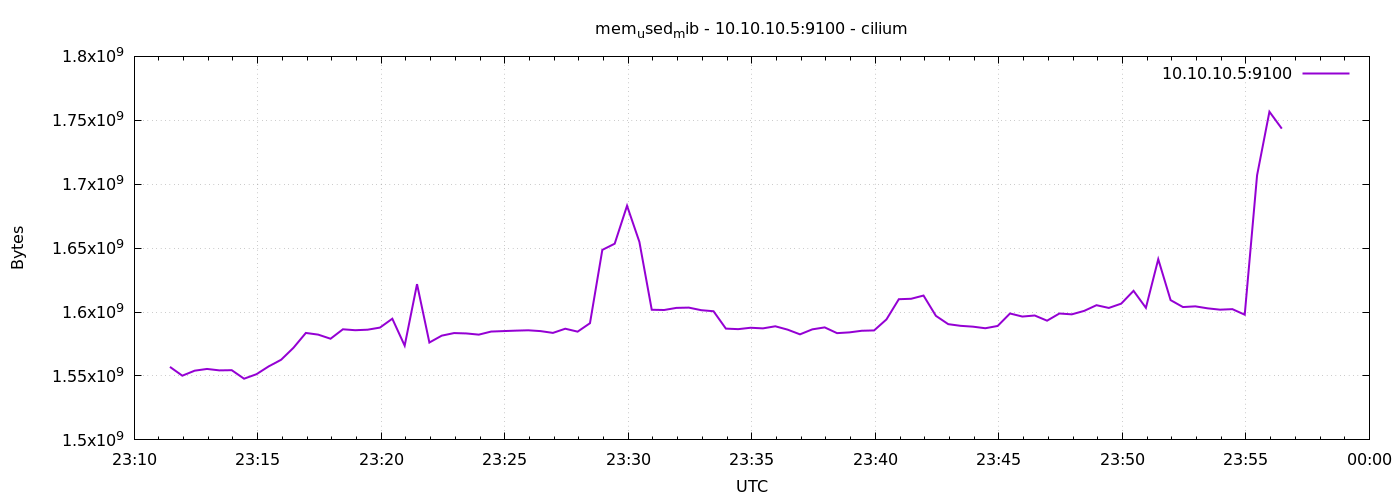

Source data for this figure (header and first rows):
1778022687	1557106688
1778022717	1550225408
1778022747	1554145280
1778022777	1555501056
1778022807	1554378752
1778022837	1554538496
1778022867	1547870208
1778022897	1551376384
1778022927	1557553152
1778022957	1562705920
1778022987	1572077568
1778023017	1583665152
1778023047	1582350336
1778023077	1579139072
1778023107	1586524160
1778023137	1585795072
1778023167	1586204672
1778023197	1587855360
1778023227	1594798080
1778023257	1573724160
1778023287	1621864448
1778023317	1576177664
1778023347	1581547520
1778023377	1583575040
1778023407	1583271936
1778023437	1582338048
1778023467	1584750592
1778023497	1585115136
1778023527	1585467392
1778023557	1585741824
1778023587	1585102848
1778023617	1583697920
1778023647	1586970624
1778023677	1584680960
1778023707	1591283712
1778023737	1648656384
1778023767	1653469184
1778023797	1683148800
1778023827	1654886400
1778023857	1601802240
1778023887	1601605632
1778023917	1603268608
1778023947	1603481600
1778023977	1601470464
1778024007	1600647168
1778024037	1587056640
1778024067	1586634752
1778024097	1587724288
1778024127	1587232768
1778024157	1588875264
1778024187	1586241536
1778024217	1582567424
1778024247	1586479104
1778024277	1588006912
1778024307	1583505408
1778024337	1584103424
1778024367	1585373184
1778024397	1585635328
1778024427	1594249216
1778024457	1610051584
1778024487	1610399744
... 30 more rows
